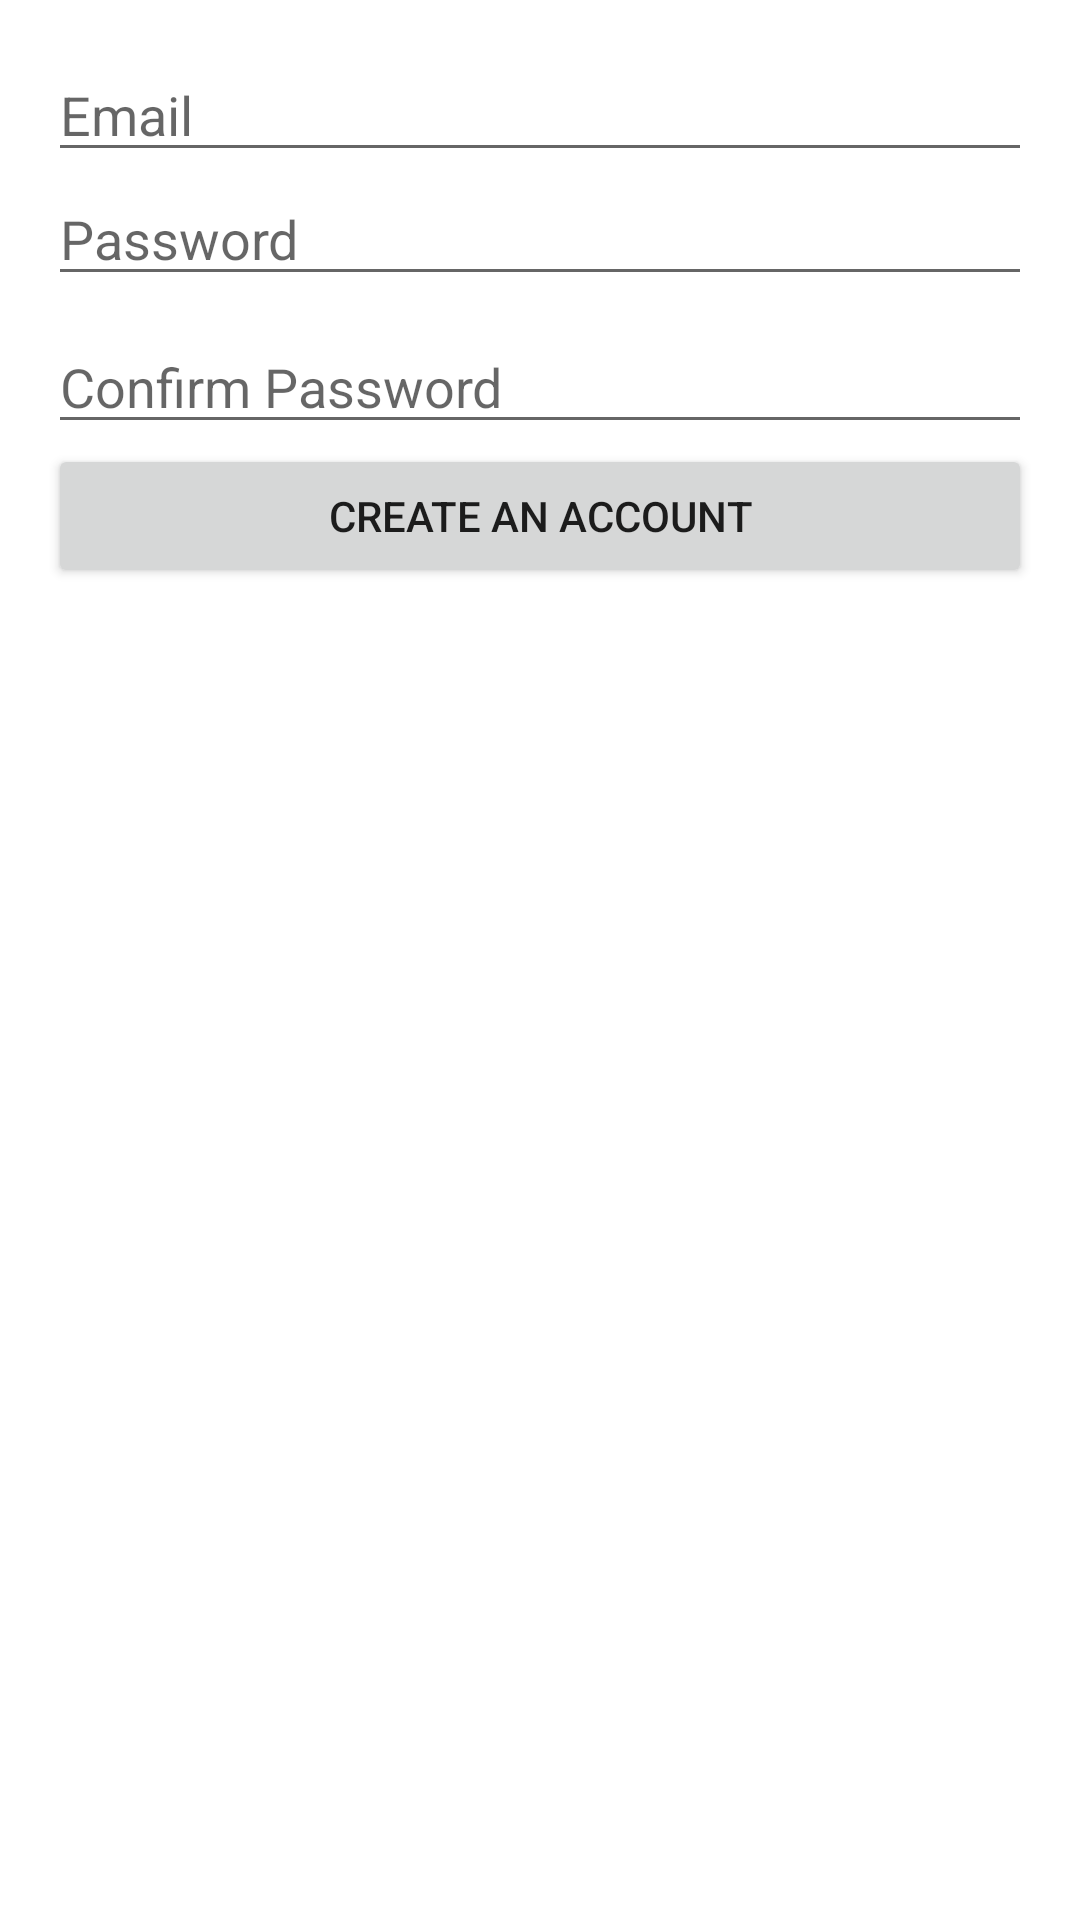

Android layout source for this screen:
<!-- AndroidManifest.xml: application theme Theme.SmartHive -->
<!-- res/layout/activity_register.xml -->
<LinearLayout
    xmlns:android="http://schemas.android.com/apk/res/android"
    android:layout_width="match_parent"
    android:layout_height="match_parent"
    android:orientation="vertical"
    android:padding="16dp">

    
    <EditText
        android:id="@+id/emailField"
        android:layout_width="match_parent"
        android:layout_height="wrap_content"
        android:hint="Email"
        android:inputType="textEmailAddress" />

    
    <EditText
        android:id="@+id/passwordField"
        android:layout_width="match_parent"
        android:layout_height="wrap_content"
        android:hint="Password"
        android:inputType="textPassword" />

    
    <EditText
        android:id="@+id/confirmPasswordField"
        android:layout_width="match_parent"
        android:layout_height="wrap_content"
        android:hint="Confirm Password"
        android:inputType="textPassword"
        android:layout_marginTop="8dp" />

    
    <Button
        android:id="@+id/registerButton"
        android:layout_width="match_parent"
        android:layout_height="wrap_content"
        android:text="Create an Account" />

</LinearLayout>
<!-- resources referenced by this layout -->
<resources>
  <style name="Theme.SmartHive" parent="Theme.MaterialComponents.DayNight.DarkActionBar">
          
          <item name="colorPrimary">@color/purple_500</item>
          <item name="colorPrimaryVariant">@color/purple_700</item>
          <item name="colorOnPrimary">@color/white</item>
          
          <item name="colorSecondary">@color/teal_200</item>
          <item name="colorSecondaryVariant">@color/teal_700</item>
          <item name="colorOnSecondary">@color/black</item>
          
          <item name="android:statusBarColor">?attr/colorPrimaryVariant</item>
          
      </style>
  <!-- not gathered from this repository: default colours our renderer supplied (Android Studio template values) -->
  <color name="purple_500">#FF6200EE</color>
  <color name="purple_700">#FF3700B3</color>
  <color name="teal_200">#FF03DAC5</color>
  <color name="teal_700">#FF018786</color>
  <color name="black">#FF000000</color>
  <color name="white">#FFFFFFFF</color>
</resources>
